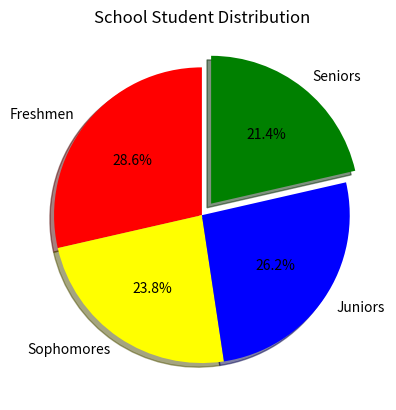

The script that saved this image:
import numpy as np
import matplotlib.pyplot as plt

categories = np.array(["Freshmen", "Sophomores", "Juniors", "Seniors"])
values = np.array([300, 250, 275, 225])
colors = np.array(["red", "yellow", "blue", "green"])

plt.pie(values, labels=categories, 
                autopct="%1.1f%%", 
                colors=colors,
                explode=[0,0,0,0.1],
                shadow=True,
                startangle=90)
plt.title("School Student Distribution")
plt.show()
